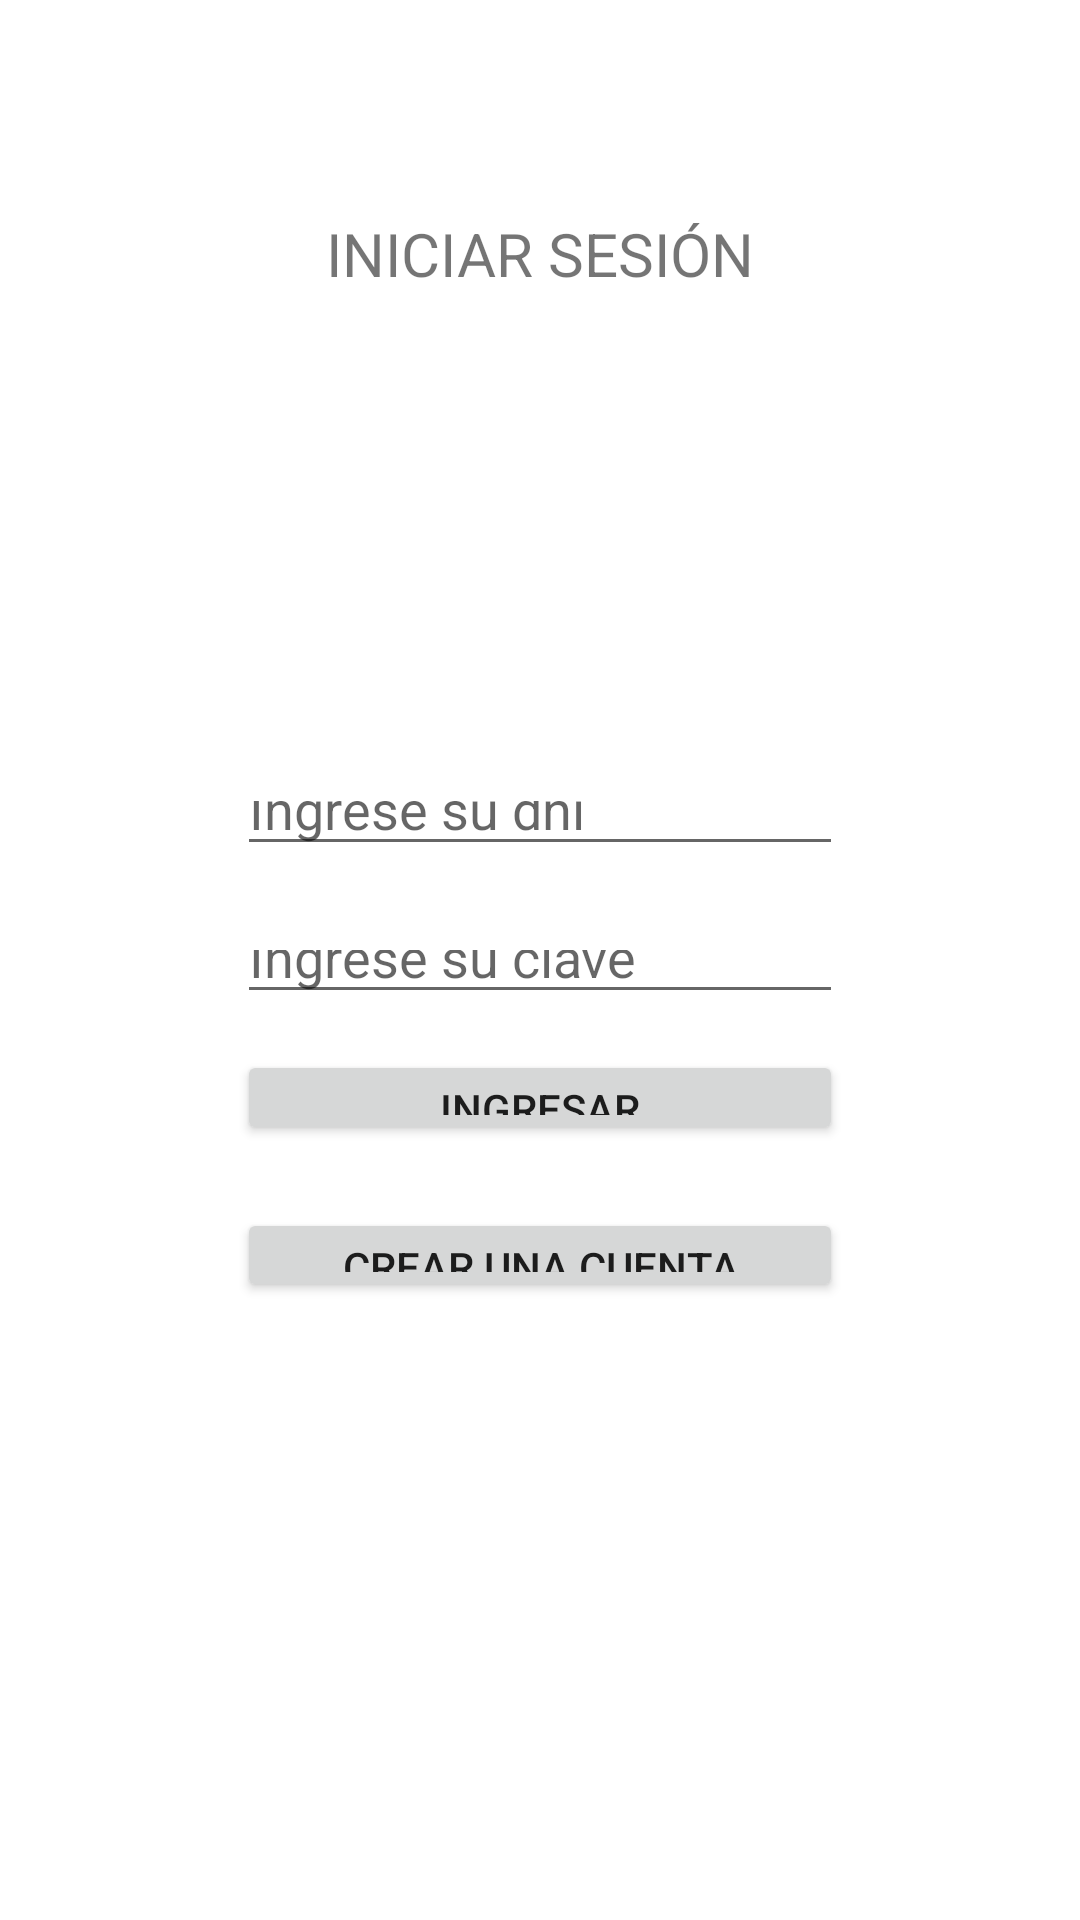

Produce the Android XML layout that renders to this screen, including the resource entries it uses.
<!-- AndroidManifest.xml: application theme Theme.PC2_Andrea_Perez -->
<!-- res/layout/activity_login.xml -->
<?xml version="1.0" encoding="utf-8"?>
<androidx.constraintlayout.widget.ConstraintLayout xmlns:android="http://schemas.android.com/apk/res/android"
    xmlns:app="http://schemas.android.com/apk/res-auto"
    xmlns:tools="http://schemas.android.com/tools"
    android:layout_width="match_parent"
    android:layout_height="match_parent"
    tools:context=".LoginActivity">

    <Button
        android:id="@+id/bt_login_create"
        android:layout_width="202dp"
        android:layout_height="0dp"
        android:layout_marginBottom="206dp"
        android:text="@string/s_login_bt_create"
        app:layout_constraintBottom_toBottomOf="parent"
        app:layout_constraintEnd_toEndOf="parent"
        app:layout_constraintStart_toStartOf="parent"
        app:layout_constraintTop_toBottomOf="@+id/bt_login_login" />

    <TextView
        android:id="@+id/textView"
        android:layout_width="wrap_content"
        android:layout_height="wrap_content"
        android:layout_marginTop="71dp"
        android:layout_marginBottom="30dp"
        android:text="@string/s_login_tv_title"
        android:textSize="20sp"
        app:layout_constraintBottom_toTopOf="@+id/imageView"
        app:layout_constraintEnd_toEndOf="parent"
        app:layout_constraintStart_toStartOf="parent"
        app:layout_constraintTop_toTopOf="parent" />

    <ImageView
        android:id="@+id/imageView"
        android:layout_width="120dp"
        android:layout_height="95dp"
        android:layout_marginStart="8dp"
        android:layout_marginBottom="34dp"
        android:src="@drawable/login"
        app:layout_constraintBottom_toTopOf="@+id/et_login_dni"
        app:layout_constraintStart_toStartOf="@+id/textView"
        app:layout_constraintTop_toBottomOf="@+id/textView" />

    <EditText
        android:id="@+id/et_login_dni"
        android:layout_width="0dp"
        android:layout_height="0dp"
        android:layout_marginBottom="18dp"
        android:ems="10"
        android:hint="@string/s_login_et_dni"
        android:inputType="number"
        app:layout_constraintBottom_toTopOf="@+id/et_login_pass"
        app:layout_constraintEnd_toEndOf="@+id/et_login_pass"
        app:layout_constraintStart_toStartOf="@+id/et_login_pass"
        app:layout_constraintTop_toBottomOf="@+id/imageView" />

    <EditText
        android:id="@+id/et_login_pass"
        android:layout_width="0dp"
        android:layout_height="0dp"
        android:layout_marginBottom="12dp"
        android:ems="10"
        android:hint="@string/s_login_et_pass"
        android:inputType="textPassword"
        app:layout_constraintBottom_toTopOf="@+id/bt_login_login"
        app:layout_constraintEnd_toEndOf="@+id/bt_login_create"
        app:layout_constraintStart_toStartOf="@+id/bt_login_create"
        app:layout_constraintTop_toBottomOf="@+id/et_login_dni" />

    <Button
        android:id="@+id/bt_login_login"
        android:layout_width="202dp"
        android:layout_height="0dp"
        android:layout_marginBottom="21dp"
        android:text="@string/s_login_bt_login"
        app:layout_constraintBottom_toTopOf="@+id/bt_login_create"
        app:layout_constraintEnd_toEndOf="parent"
        app:layout_constraintStart_toStartOf="parent"
        app:layout_constraintTop_toBottomOf="@+id/et_login_pass" />
</androidx.constraintlayout.widget.ConstraintLayout>
<!-- resources referenced by this layout -->
<resources>
  <string name="s_login_bt_create">CREAR UNA CUENTA</string>
  <string name="s_login_bt_login">INGRESAR</string>
  <string name="s_login_et_dni">Ingrese su dni</string>
  <string name="s_login_et_pass">Ingrese su clave</string>
  <string name="s_login_tv_title">INICIAR SESIÓN</string>
  <style name="Theme.PC2_Andrea_Perez" parent="Theme.MaterialComponents.DayNight.DarkActionBar">
          
          <item name="colorPrimary">@color/purple_500</item>
          <item name="colorPrimaryVariant">@color/purple_700</item>
          <item name="colorOnPrimary">@color/white</item>
          
          <item name="colorSecondary">@color/teal_200</item>
          <item name="colorSecondaryVariant">@color/teal_700</item>
          <item name="colorOnSecondary">@color/black</item>
          
          <item name="android:statusBarColor" tools:targetApi="l">?attr/colorPrimaryVariant</item>
          
      </style>
  <!-- not gathered from this repository: default colours our renderer supplied (Android Studio template values) -->
  <color name="purple_500">#FF6200EE</color>
  <color name="purple_700">#FF3700B3</color>
  <color name="teal_200">#FF03DAC5</color>
  <color name="teal_700">#FF018786</color>
  <color name="black">#FF000000</color>
  <color name="white">#FFFFFFFF</color>
</resources>
